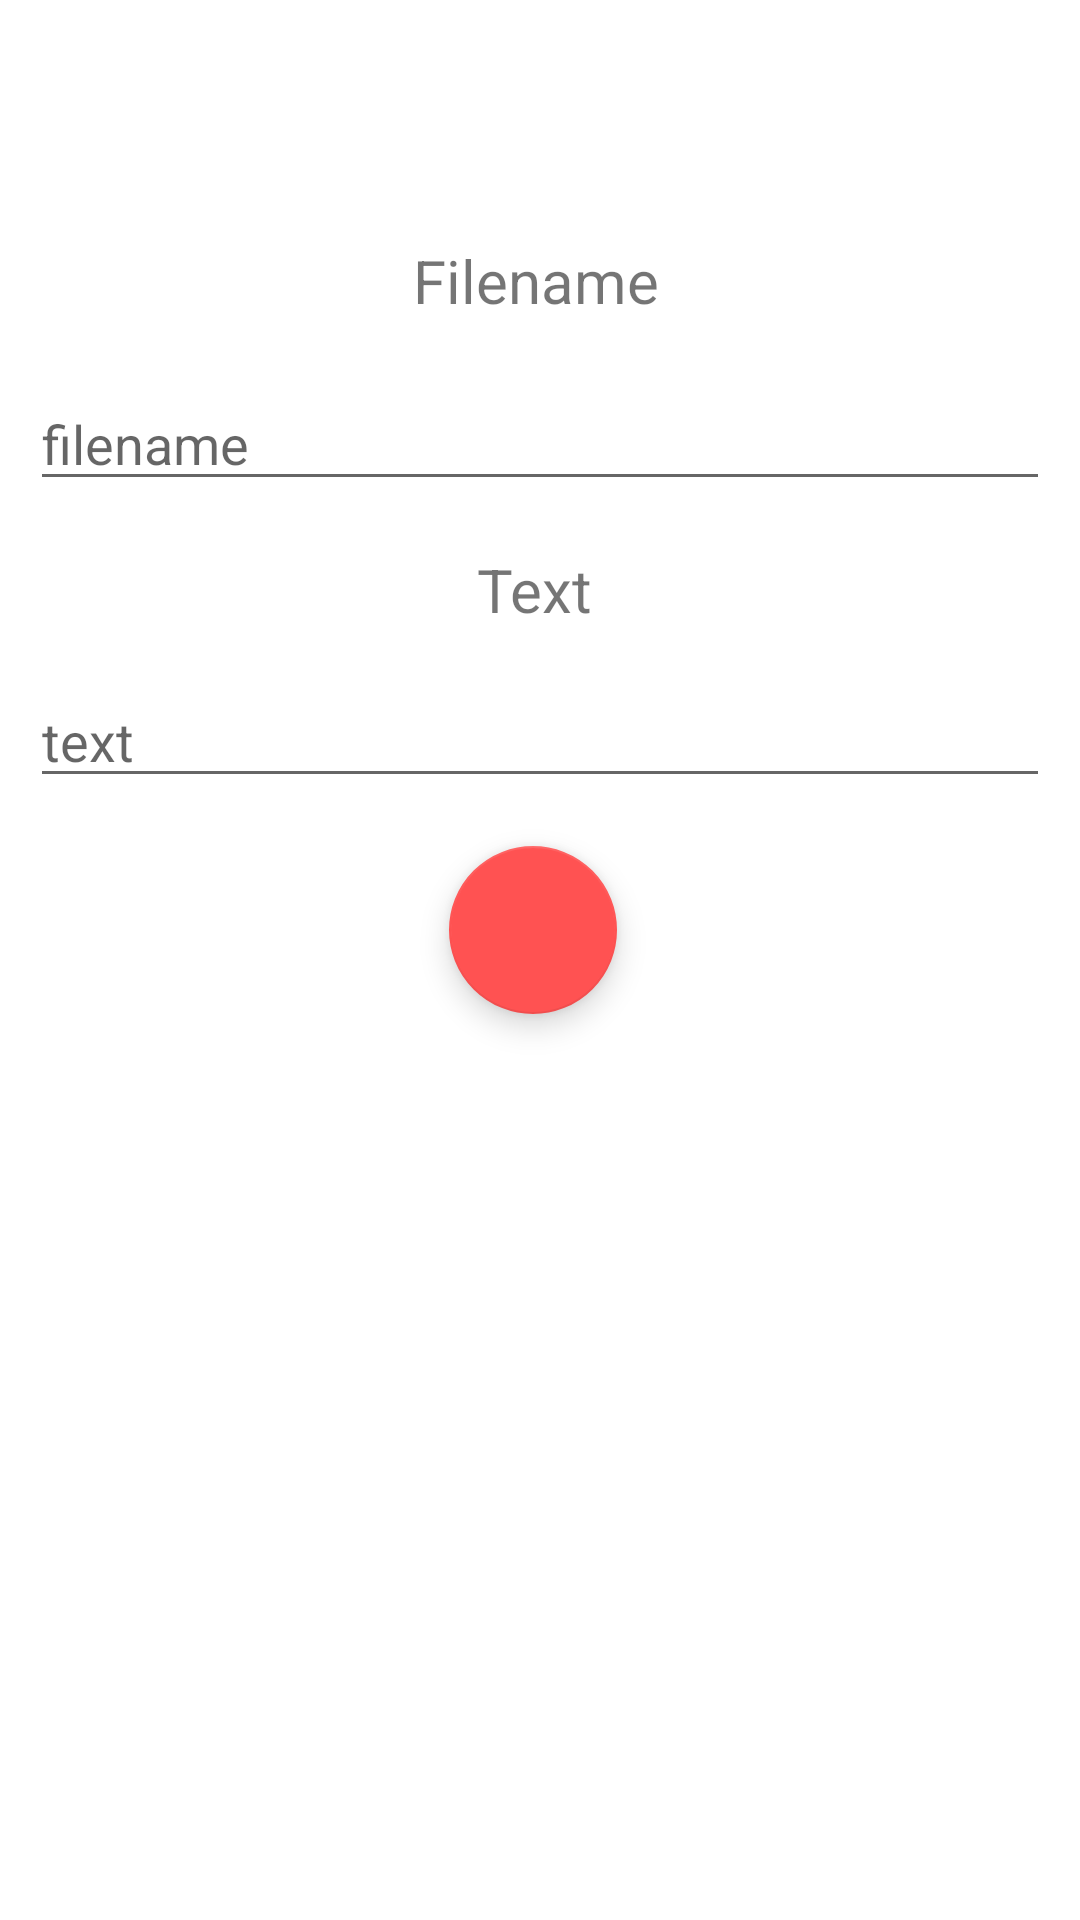

Reconstruct the res/layout file that produces this screen, plus the resources it refers to.
<!-- AndroidManifest.xml: application theme Theme.MireaProject -->
<!-- res/layout/fragment_file.xml -->
<?xml version="1.0" encoding="utf-8"?>
<FrameLayout xmlns:android="http://schemas.android.com/apk/res/android"
    xmlns:app="http://schemas.android.com/apk/res-auto"
    xmlns:tools="http://schemas.android.com/tools"
    android:layout_width="match_parent"
    android:layout_height="match_parent"
    tools:context=".FileFragment">


    <androidx.constraintlayout.widget.ConstraintLayout
        android:layout_width="match_parent"
        android:layout_height="match_parent">


        <com.google.android.material.floatingactionbutton.FloatingActionButton
            android:id="@+id/actButtonSave"
            android:layout_width="wrap_content"
            android:layout_height="wrap_content"
            android:layout_marginTop="16dp"
            android:clickable="true"
            android:src="@drawable/ic_menu_gallery"
            app:layout_constraintEnd_toEndOf="parent"
            app:layout_constraintHorizontal_bias="0.492"
            app:layout_constraintStart_toStartOf="parent"
            app:layout_constraintTop_toBottomOf="@+id/editTextText" />

        <TextView
            android:id="@+id/textView7"
            android:layout_width="wrap_content"
            android:layout_height="wrap_content"
            android:layout_marginTop="80dp"
            android:text="Filename"
            android:textSize="20sp"
            app:layout_constraintEnd_toEndOf="parent"
            app:layout_constraintHorizontal_bias="0.495"
            app:layout_constraintStart_toStartOf="parent"
            app:layout_constraintTop_toTopOf="parent" />

        <EditText
            android:id="@+id/editTextFileName"
            android:layout_width="340dp"
            android:layout_height="40dp"
            android:layout_marginTop="20dp"
            android:ems="10"
            android:inputType="textPersonName"
            android:text=""
            android:hint="filename"
            app:layout_constraintEnd_toEndOf="parent"
            app:layout_constraintHorizontal_bias="0.493"
            app:layout_constraintStart_toStartOf="parent"
            app:layout_constraintTop_toBottomOf="@+id/textView7" />

        <TextView
            android:id="@+id/textView8"
            android:layout_width="wrap_content"
            android:layout_height="wrap_content"
            android:layout_marginTop="16dp"
            android:text="Text"
            android:textSize="20sp"
            app:layout_constraintEnd_toEndOf="parent"
            app:layout_constraintHorizontal_bias="0.495"
            app:layout_constraintStart_toStartOf="parent"
            app:layout_constraintTop_toBottomOf="@+id/editTextFileName" />

        <EditText
            android:id="@+id/editTextText"
            android:layout_width="340dp"
            android:layout_height="40dp"
            android:layout_marginTop="16dp"
            android:ems="10"
            android:inputType="textPersonName"
            android:text=""
            android:hint="text"
            app:layout_constraintEnd_toEndOf="parent"
            app:layout_constraintHorizontal_bias="0.497"
            app:layout_constraintStart_toStartOf="parent"
            app:layout_constraintTop_toBottomOf="@+id/textView8" />


    </androidx.constraintlayout.widget.ConstraintLayout>

</FrameLayout>
<!-- resources referenced by this layout -->
<resources>
  <style name="Theme.MireaProject" parent="Theme.MaterialComponents.DayNight.DarkActionBar">
          
  
  
  
  
  
  
  
  
          <item name="colorPrimary">#616161</item>
          <item name="colorPrimaryVariant">#9E9E9E</item>
          <item name="colorOnPrimary">#F5F5F5</item>
          
          <item name="colorSecondary">#FF5252</item>
          <item name="colorSecondaryVariant">#757575</item>
          <item name="colorOnSecondary">#212121</item>
  
          
          <item name="android:statusBarColor">?attr/colorPrimaryVariant</item>
          
      </style>
</resources>
